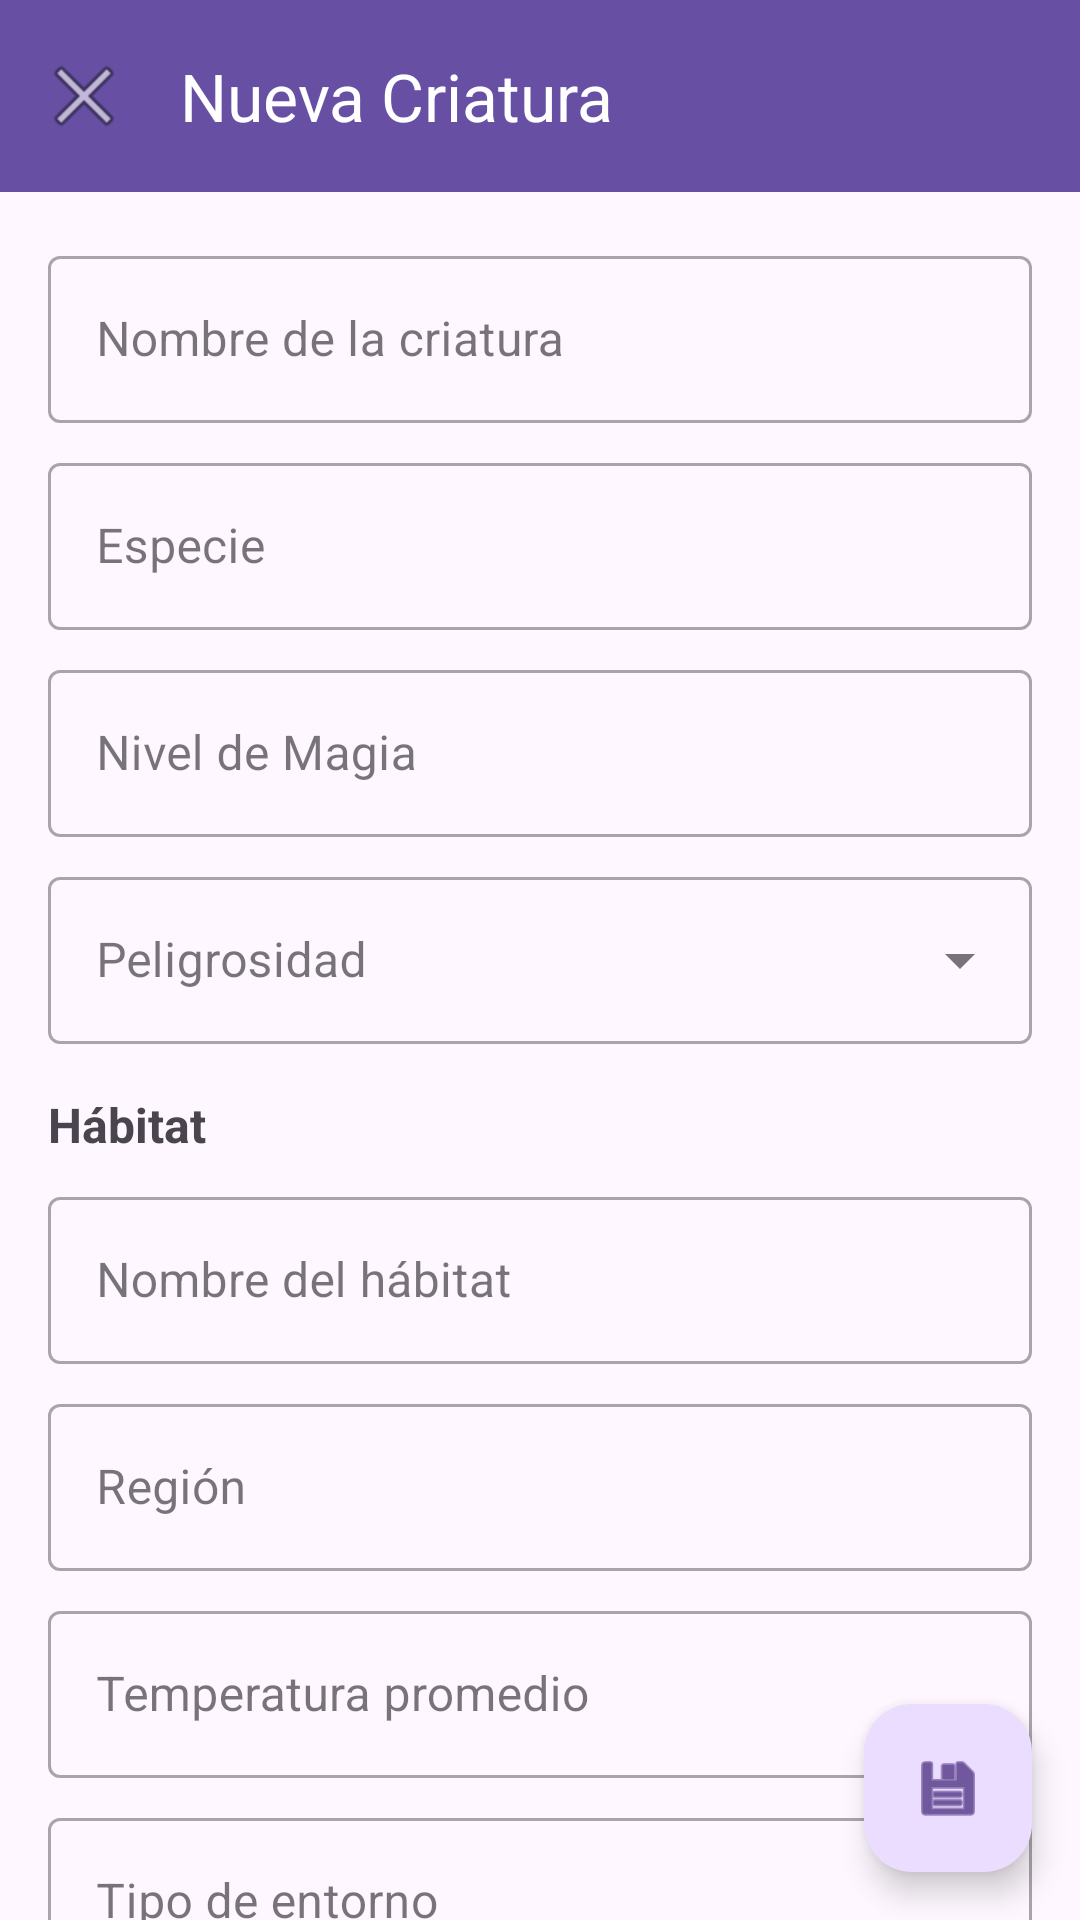

Android layout source for this screen:
<!-- AndroidManifest.xml: application theme Theme.GestionDeMascotas -->
<!-- res/layout/activity_formulario.xml -->
<?xml version="1.0" encoding="utf-8"?>
<androidx.coordinatorlayout.widget.CoordinatorLayout xmlns:android="http://schemas.android.com/apk/res/android"
    xmlns:app="http://schemas.android.com/apk/res-auto"
    xmlns:tools="http://schemas.android.com/tools"
    android:layout_width="match_parent"
    android:layout_height="match_parent"
    tools:context=".ui.FormularioActivity">

    <com.google.android.material.appbar.AppBarLayout
        android:layout_width="match_parent"
        android:layout_height="wrap_content">

        <com.google.android.material.appbar.MaterialToolbar
            android:id="@+id/toolbar"
            android:layout_width="match_parent"
            android:layout_height="?attr/actionBarSize"
            android:background="?attr/colorPrimary"
            app:navigationIcon="@android:drawable/ic_menu_close_clear_cancel"
            app:title="Nueva Criatura"
            app:titleTextColor="@android:color/white" />

    </com.google.android.material.appbar.AppBarLayout>

    <androidx.core.widget.NestedScrollView
        android:layout_width="match_parent"
        android:layout_height="match_parent"
        app:layout_behavior="@string/appbar_scrolling_view_behavior">

        <LinearLayout
            android:layout_width="match_parent"
            android:layout_height="wrap_content"
            android:orientation="vertical"
            android:padding="16dp">

            <com.google.android.material.textfield.TextInputLayout
                android:id="@+id/nombreLayout"
                style="@style/Widget.MaterialComponents.TextInputLayout.OutlinedBox"
                android:layout_width="match_parent"
                android:layout_height="wrap_content"
                android:hint="Nombre de la criatura">

                <com.google.android.material.textfield.TextInputEditText
                    android:id="@+id/nombreEditText"
                    android:layout_width="match_parent"
                    android:layout_height="wrap_content"
                    android:inputType="text"
                    android:maxLines="1" />

            </com.google.android.material.textfield.TextInputLayout>

            <com.google.android.material.textfield.TextInputLayout
                android:id="@+id/especieLayout"
                style="@style/Widget.MaterialComponents.TextInputLayout.OutlinedBox"
                android:layout_width="match_parent"
                android:layout_height="wrap_content"
                android:layout_marginTop="8dp"
                android:hint="Especie">

                <com.google.android.material.textfield.TextInputEditText
                    android:id="@+id/especieEditText"
                    android:layout_width="match_parent"
                    android:layout_height="wrap_content"
                    android:inputType="text"
                    android:maxLines="1" />

            </com.google.android.material.textfield.TextInputLayout>

            <com.google.android.material.textfield.TextInputLayout
                android:id="@+id/nivelMagiaLayout"
                style="@style/Widget.MaterialComponents.TextInputLayout.OutlinedBox"
                android:layout_width="match_parent"
                android:layout_height="wrap_content"
                android:layout_marginTop="8dp"
                android:hint="Nivel de Magia">

                <com.google.android.material.textfield.TextInputEditText
                    android:id="@+id/nivelMagiaEditText"
                    android:layout_width="match_parent"
                    android:layout_height="wrap_content"
                    android:inputType="number"
                    android:maxLines="1" />

            </com.google.android.material.textfield.TextInputLayout>

            <com.google.android.material.textfield.TextInputLayout
                android:id="@+id/peligrosidadLayout"
                style="@style/Widget.MaterialComponents.TextInputLayout.OutlinedBox.ExposedDropdownMenu"
                android:layout_width="match_parent"
                android:layout_height="wrap_content"
                android:layout_marginTop="8dp"
                android:hint="Peligrosidad">

                <AutoCompleteTextView
                    android:id="@+id/peligrosidadAutoComplete"
                    android:layout_width="match_parent"
                    android:layout_height="wrap_content"
                    android:inputType="none" />

            </com.google.android.material.textfield.TextInputLayout>

            <TextView
                android:layout_width="wrap_content"
                android:layout_height="wrap_content"
                android:layout_marginTop="16dp"
                android:text="Hábitat"
                android:textSize="16sp"
                android:textStyle="bold" />

            <com.google.android.material.textfield.TextInputLayout
                android:id="@+id/habitatNombreLayout"
                style="@style/Widget.MaterialComponents.TextInputLayout.OutlinedBox"
                android:layout_width="match_parent"
                android:layout_height="wrap_content"
                android:layout_marginTop="8dp"
                android:hint="Nombre del hábitat">

                <com.google.android.material.textfield.TextInputEditText
                    android:id="@+id/habitatNombreEditText"
                    android:layout_width="match_parent"
                    android:layout_height="wrap_content"
                    android:inputType="text"
                    android:maxLines="1" />

            </com.google.android.material.textfield.TextInputLayout>

            <com.google.android.material.textfield.TextInputLayout
                android:id="@+id/habitatRegionLayout"
                style="@style/Widget.MaterialComponents.TextInputLayout.OutlinedBox"
                android:layout_width="match_parent"
                android:layout_height="wrap_content"
                android:layout_marginTop="8dp"
                android:hint="Región">

                <com.google.android.material.textfield.TextInputEditText
                    android:id="@+id/habitatRegionEditText"
                    android:layout_width="match_parent"
                    android:layout_height="wrap_content"
                    android:inputType="text"
                    android:maxLines="1" />

            </com.google.android.material.textfield.TextInputLayout>

            <com.google.android.material.textfield.TextInputLayout
                android:id="@+id/habitatTemperaturaLayout"
                style="@style/Widget.MaterialComponents.TextInputLayout.OutlinedBox"
                android:layout_width="match_parent"
                android:layout_height="wrap_content"
                android:layout_marginTop="8dp"
                android:hint="Temperatura promedio">

                <com.google.android.material.textfield.TextInputEditText
                    android:id="@+id/habitatTemperaturaEditText"
                    android:layout_width="match_parent"
                    android:layout_height="wrap_content"
                    android:inputType="text"
                    android:maxLines="1" />

            </com.google.android.material.textfield.TextInputLayout>

            <com.google.android.material.textfield.TextInputLayout
                android:id="@+id/habitatTipoLayout"
                style="@style/Widget.MaterialComponents.TextInputLayout.OutlinedBox"
                android:layout_width="match_parent"
                android:layout_height="wrap_content"
                android:layout_marginTop="8dp"
                android:hint="Tipo de entorno">

                <com.google.android.material.textfield.TextInputEditText
                    android:id="@+id/habitatTipoEditText"
                    android:layout_width="match_parent"
                    android:layout_height="wrap_content"
                    android:inputType="text"
                    android:maxLines="1" />

            </com.google.android.material.textfield.TextInputLayout>

            <TextView
                android:layout_width="wrap_content"
                android:layout_height="wrap_content"
                android:layout_marginTop="16dp"
                android:text="Ficha de Cuidado"
                android:textSize="16sp"
                android:textStyle="bold" />

            <com.google.android.material.textfield.TextInputLayout
                android:id="@+id/alimentoLayout"
                style="@style/Widget.MaterialComponents.TextInputLayout.OutlinedBox"
                android:layout_width="match_parent"
                android:layout_height="wrap_content"
                android:layout_marginTop="8dp"
                android:hint="Alimento favorito">

                <com.google.android.material.textfield.TextInputEditText
                    android:id="@+id/alimentoEditText"
                    android:layout_width="match_parent"
                    android:layout_height="wrap_content"
                    android:inputType="text"
                    android:maxLines="1" />

            </com.google.android.material.textfield.TextInputLayout>

            <com.google.android.material.textfield.TextInputLayout
                android:id="@+id/frecuenciaLayout"
                style="@style/Widget.MaterialComponents.TextInputLayout.OutlinedBox"
                android:layout_width="match_parent"
                android:layout_height="wrap_content"
                android:layout_marginTop="8dp"
                android:hint="Frecuencia de alimentación">

                <com.google.android.material.textfield.TextInputEditText
                    android:id="@+id/frecuenciaEditText"
                    android:layout_width="match_parent"
                    android:layout_height="wrap_content"
                    android:inputType="text"
                    android:maxLines="1" />

            </com.google.android.material.textfield.TextInputLayout>

            <com.google.android.material.switchmaterial.SwitchMaterial
                android:id="@+id/supervisionSwitch"
                android:layout_width="match_parent"
                android:layout_height="wrap_content"
                android:layout_marginTop="8dp"
                android:text="Requiere supervisión" />

        </LinearLayout>

    </androidx.core.widget.NestedScrollView>

    <com.google.android.material.floatingactionbutton.FloatingActionButton
        android:id="@+id/fabSave"
        android:layout_width="wrap_content"
        android:layout_height="wrap_content"
        android:layout_gravity="bottom|end"
        android:layout_margin="16dp"
        android:contentDescription="Guardar criatura"
        app:srcCompat="@android:drawable/ic_menu_save" />

</androidx.coordinatorlayout.widget.CoordinatorLayout>
<!-- resources referenced by this layout -->
<resources>
  <style name="Theme.GestionDeMascotas" parent="Base.Theme.GestionDeMascotas" />
  <style name="Base.Theme.GestionDeMascotas" parent="Theme.Material3.DayNight.NoActionBar">
          
          
      </style>
</resources>
